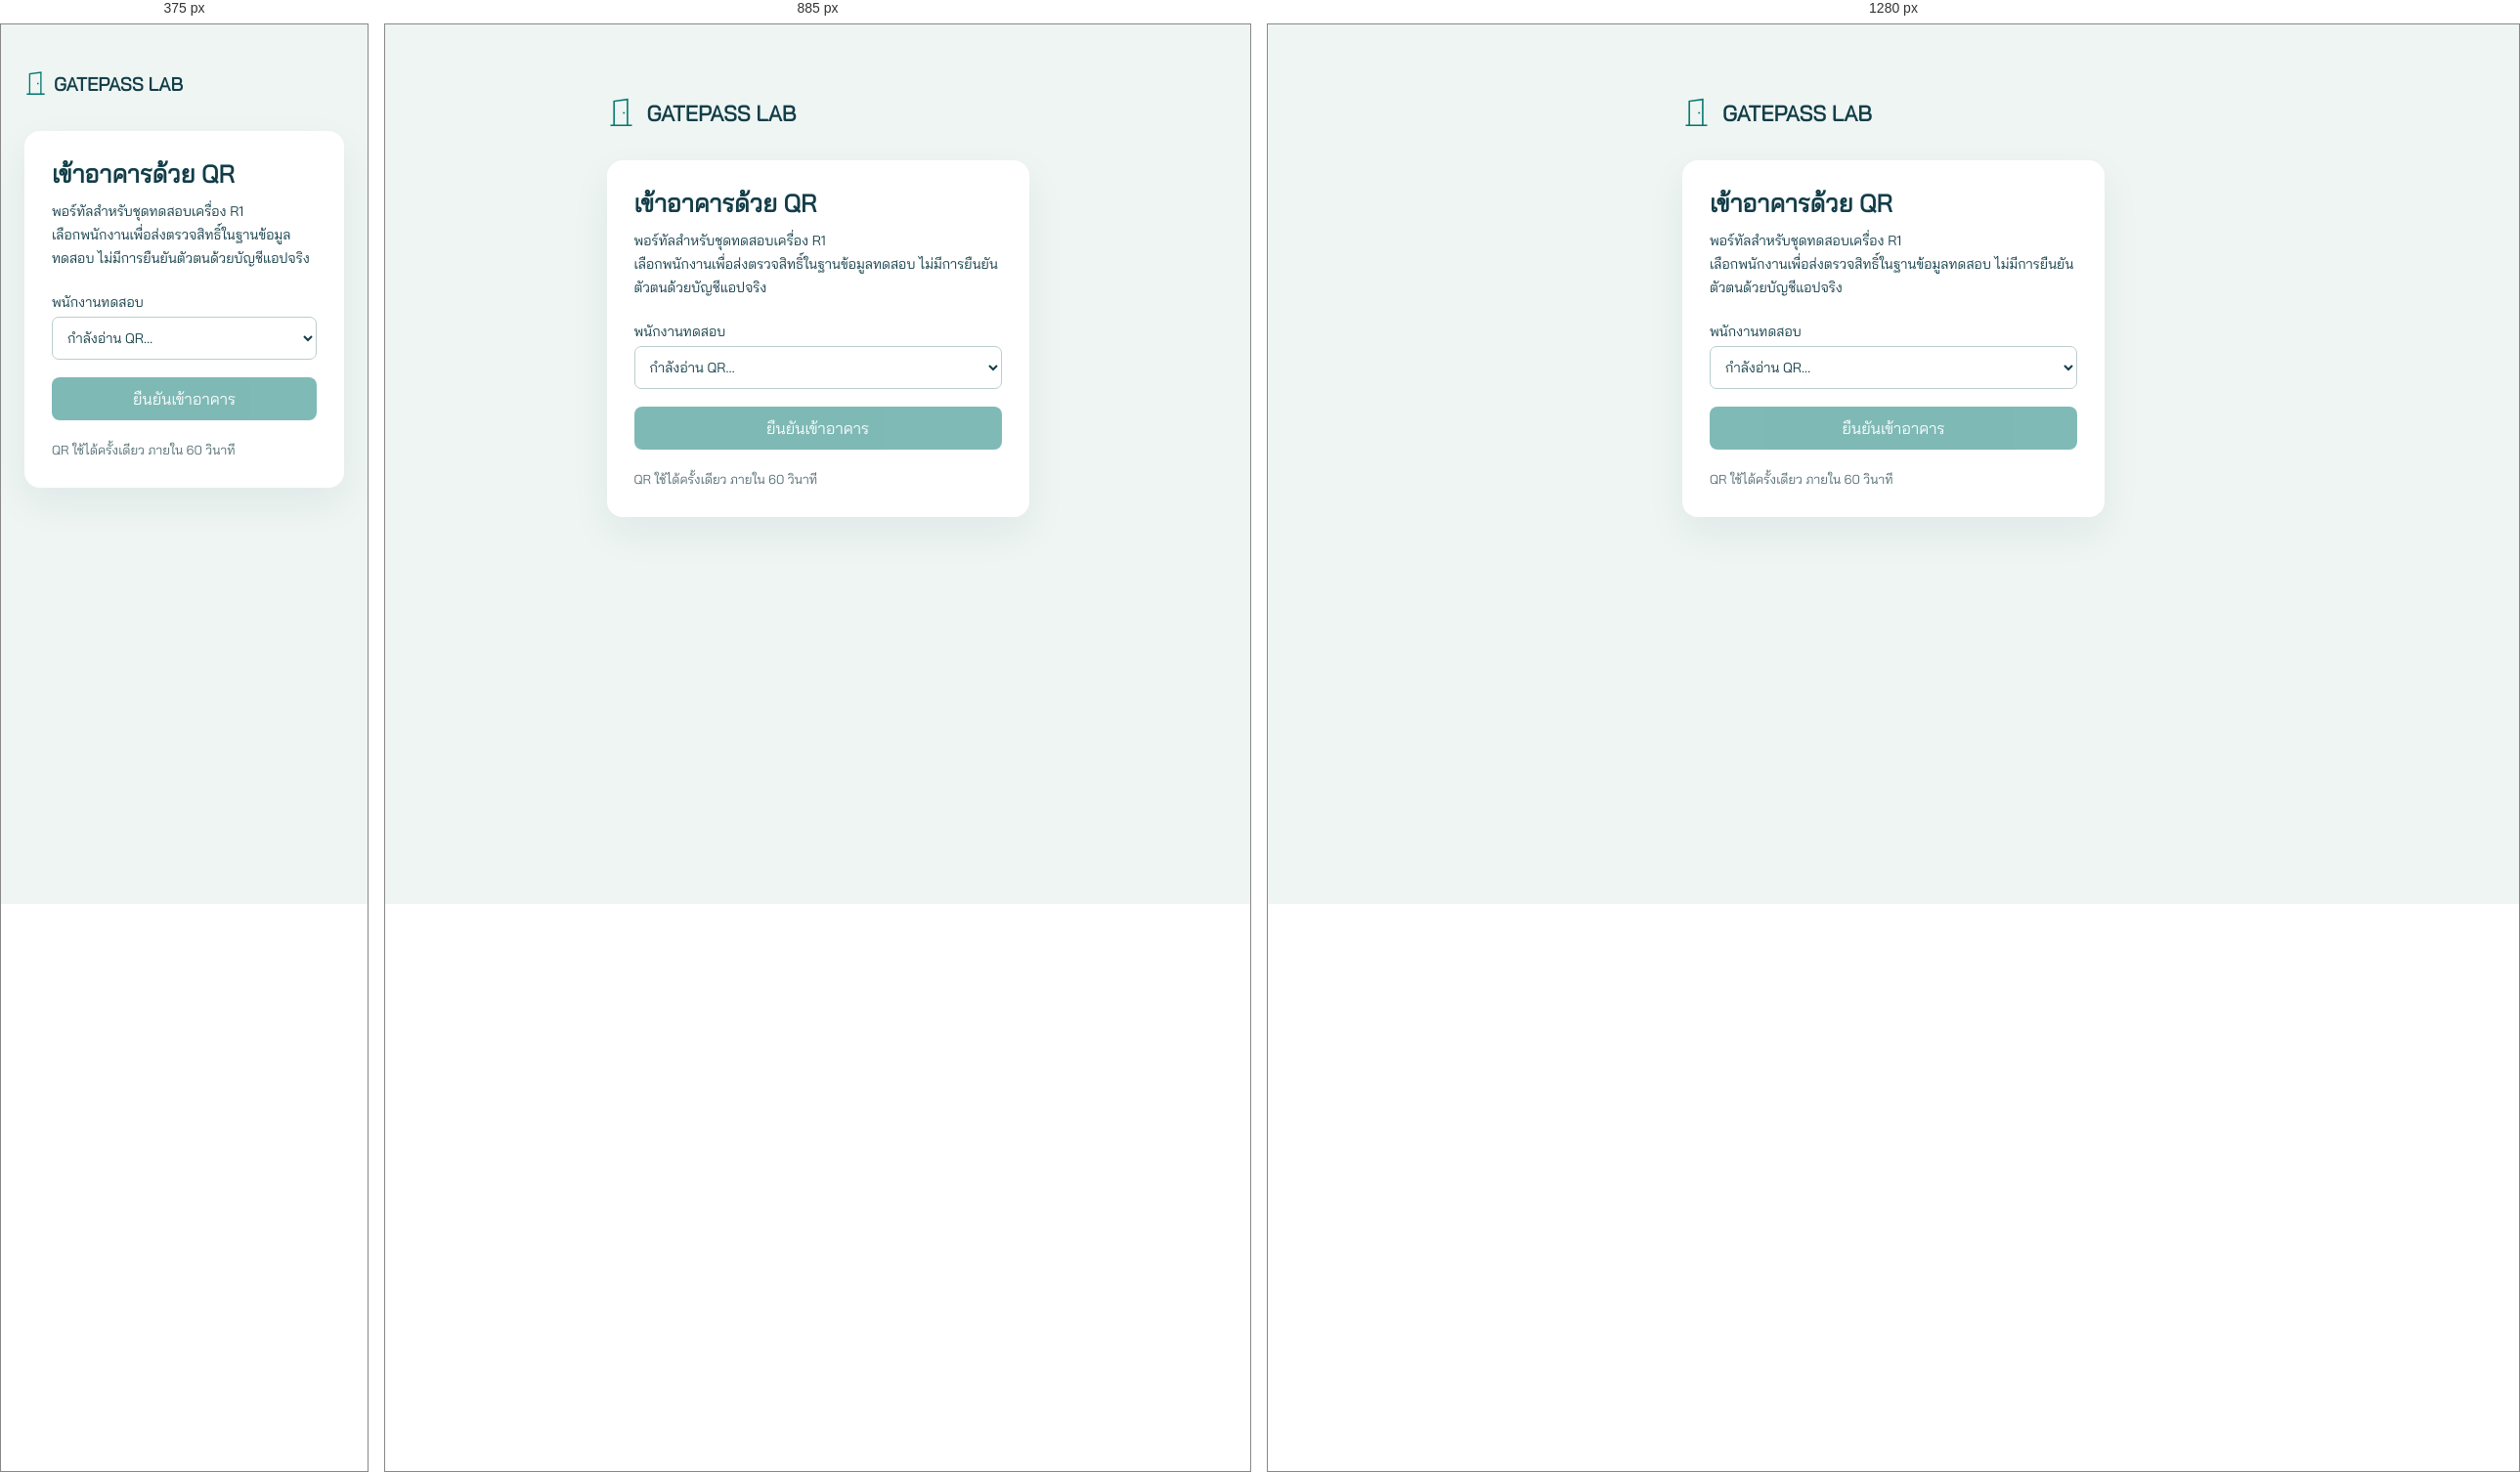
Rendered at 375 px, 885 px and 1280 px, left to right.

<!-- file: phone.html -->
<!doctype html><html lang="th"><head><meta charset="utf-8"><meta name="viewport" content="width=device-width,initial-scale=1"><link rel="icon" href="/favicon.svg"><title>GATEPASS — ทดสอบ QR บนมือถือ</title><link rel="stylesheet" href="/style.css"></head><body class="phone-body"><main class="phone-wrap"><a class="brand" href="/"><svg viewBox="0 0 30 36" aria-hidden="true"><path d="M3 32h24M7 31V5l15-2v29M17 18h2"/></svg>GATEPASS LAB</a><section class="phone-card"><h1>เข้าอาคารด้วย QR</h1><p>พอร์ทัลสำหรับชุดทดสอบเครื่อง R1<br>เลือกพนักงานเพื่อส่งตรวจสิทธิ์ในฐานข้อมูลทดสอบ ไม่มีการยืนยันตัวตนด้วยบัญชีแอปจริง</p><form id="phone-form"><label>พนักงานทดสอบ<select id="phone-employee" required><option value="">กำลังอ่าน QR…</option></select></label><button class="primary" id="phone-submit" disabled>ยืนยันเข้าอาคาร</button></form><div id="phone-result" class="phone-result" hidden role="status"></div><small id="phone-expiry" style="display:block;margin-top:20px">QR ใช้ได้ครั้งเดียว ภายใน 60 วินาที</small></section></main><div id="toast" role="status" hidden></div><script type="module" src="/phone.js"></script></body></html>


/* @media block from style.css */
@media(max-width:1050px){.sim-layout{height:auto;min-height:0;grid-template-columns:minmax(0,1fr) 310px}.stage{height:590px}.control-panel{max-height:590px}.stage-note{display:none}.scene-result{top:100px;width:80%}.editor-layout{grid-template-columns:1fr}.topbar{padding:0 18px}.title-group{gap:14px}.top-actions .status{display:none}.admin-main{padding:22px}.admin-layout{grid-template-columns:180px 1fr}}

/* @media block from style.css */
@media(max-width:720px){.topbar{height:auto;min-height:76px;flex-wrap:wrap;padding:14px 18px;gap:10px}.title-group h1{font-size:16px;padding-left:12px}.brand{font-size:19px;gap:7px}.brand svg{width:23px}.top-actions{width:100%;justify-content:space-between}.sim-layout{display:flex;flex-direction:column}.stage{height:460px;flex-shrink:0}.stage-heading{left:20px;top:20px}.stage-heading h2{font-size:22px}.control-panel{border-left:0;border-top:1px solid var(--line);max-height:none;padding:22px}.control-panel section{max-width:600px;margin-inline:auto}.view-tools{left:18px;bottom:18px}.logs{padding:20px 16px}.admin-layout{display:block}.sidebar{padding:10px 16px;display:flex;gap:8px;overflow:auto}.sidebar p,.sidebar a{display:none}.sidebar button{width:auto;white-space:nowrap;margin:0}.admin-main{padding:20px 14px}.workspace{padding:20px 15px}.form-grid{grid-template-columns:1fr}.form-grid .full{grid-column:auto}.scene-result{top:90px}.phone-wrap{margin-top:20px}}